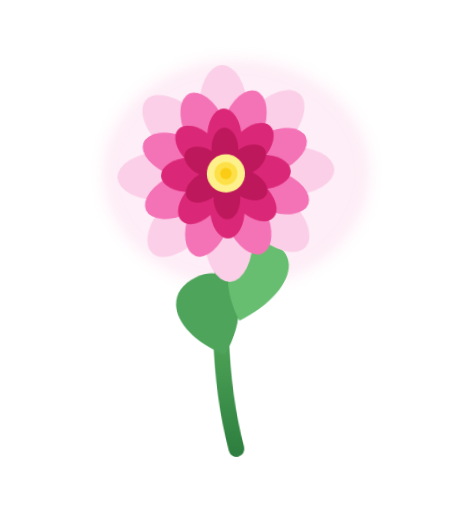
t = 0.00 s
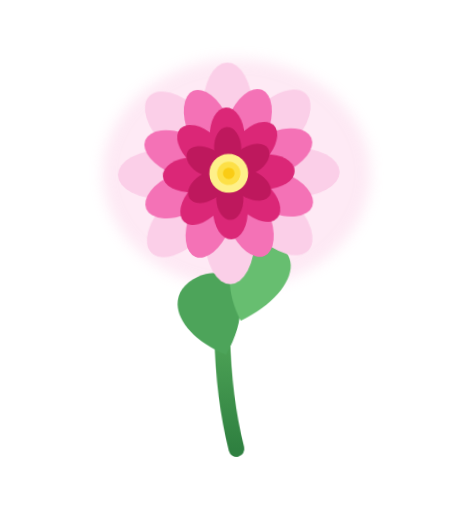
t = 0.58 s
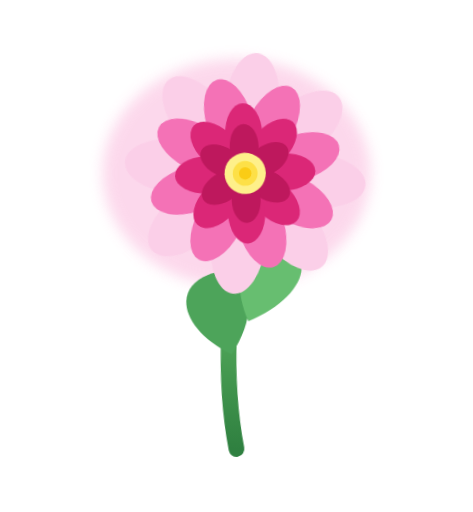
t = 1.73 s
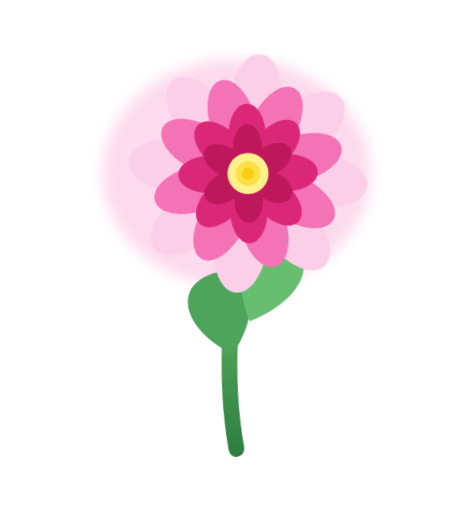
t = 2.30 s
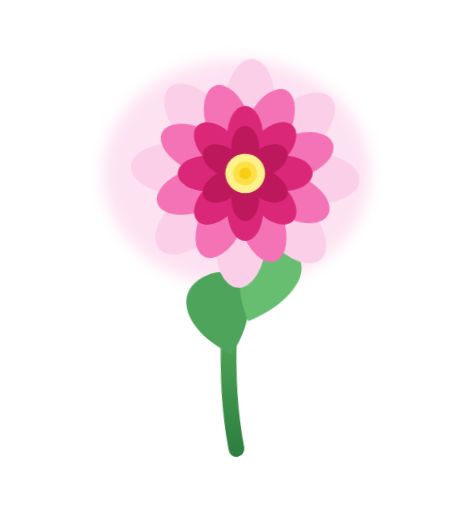
t = 2.88 s
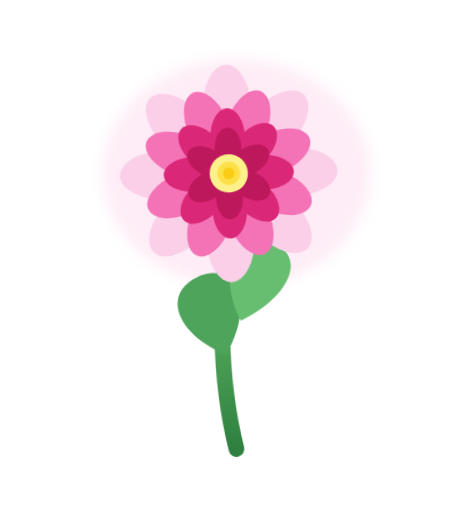
t = 4.03 s

The animated SVG that drew these frames (rendered in a browser with its animation timeline set to each time). Animation: 4 CSS @keyframes rules; one cycle of 4.60 s, repeats indefinitely.

<svg xmlns="http://www.w3.org/2000/svg" viewBox="0 0 240 260" role="img" aria-labelledby="title desc">
  <title id="title">Peony Puff</title>
  <desc id="desc">A lush many-petalled peony breathing open on a stem.</desc>
  <defs>
    <linearGradient id="pyStem" x1="0" y1="0" x2="0" y2="1">
      <stop offset="0%" stop-color="#6cc66d" />
      <stop offset="100%" stop-color="#2f8040" />
    </linearGradient>
    <filter id="pyGlow" x="-35%" y="-35%" width="170%" height="170%">
      <feGaussianBlur stdDeviation="3.5" />
    </filter>
  </defs>
  <style>
    .py-plant { transform-origin: 120px 228px; animation: pySway 4.6s ease-in-out infinite; }
    .py-outer { transform-origin: 120px 88px;  animation: pyOuter 3.8s ease-in-out infinite; }
    .py-inner { transform-origin: 120px 88px;  animation: pyInner 3.8s ease-in-out infinite; }
    .py-halo  { animation: pyHalo 3.8s ease-in-out infinite; }

    @keyframes pySway  { 0%,100%{ transform: rotate(-2.2deg); } 50%{ transform: rotate(2.4deg); } }
    @keyframes pyOuter { 0%,100%{ transform: scale(0.95) rotate(0deg); }   50%{ transform: scale(1.06) rotate(4deg); } }
    @keyframes pyInner { 0%,100%{ transform: scale(0.97) rotate(0deg); }   50%{ transform: scale(1.05) rotate(-4deg); } }
    @keyframes pyHalo  { 0%,100%{ opacity: 0.2; } 50%{ opacity: 0.45; } }
  </style>

  <ellipse class="py-halo" cx="120" cy="88" rx="68" ry="58" fill="#f9a8d4" filter="url(#pyGlow)" />

  <g class="py-plant">
    <path d="M120 228 C112 192, 113 148, 120 116" stroke="url(#pyStem)" stroke-width="8" stroke-linecap="round" fill="none" />
    <path d="M116 180 C91 169, 84 148, 103 140 C122 132, 132 154, 116 180 Z" fill="#4da45a" />
    <path d="M124 163 C149 152, 159 131, 141 124 C123 117, 112 138, 124 163 Z" fill="#67be70" />

    <g class="py-outer">
      <!-- Outer ring: 8 petals, light pink, centre=(120,88), petal-centre at cy=54 (dist=34) -->
      <g fill="#fbcfe8">
        <ellipse cx="120" cy="54" rx="13" ry="24" />
        <ellipse cx="120" cy="54" rx="13" ry="24" transform="rotate(45 120 88)" />
        <ellipse cx="120" cy="54" rx="13" ry="24" transform="rotate(90 120 88)" />
        <ellipse cx="120" cy="54" rx="13" ry="24" transform="rotate(135 120 88)" />
        <ellipse cx="120" cy="54" rx="13" ry="24" transform="rotate(180 120 88)" />
        <ellipse cx="120" cy="54" rx="13" ry="24" transform="rotate(225 120 88)" />
        <ellipse cx="120" cy="54" rx="13" ry="24" transform="rotate(270 120 88)" />
        <ellipse cx="120" cy="54" rx="13" ry="24" transform="rotate(315 120 88)" />
      </g>
      <!-- Mid ring: 8 petals, medium pink, offset 22.5°, petal-centre at cy=61 (dist=27) -->
      <g fill="#f472b6">
        <ellipse cx="120" cy="61" rx="11" ry="20" transform="rotate(22.5 120 88)" />
        <ellipse cx="120" cy="61" rx="11" ry="20" transform="rotate(67.5 120 88)" />
        <ellipse cx="120" cy="61" rx="11" ry="20" transform="rotate(112.5 120 88)" />
        <ellipse cx="120" cy="61" rx="11" ry="20" transform="rotate(157.5 120 88)" />
        <ellipse cx="120" cy="61" rx="11" ry="20" transform="rotate(202.5 120 88)" />
        <ellipse cx="120" cy="61" rx="11" ry="20" transform="rotate(247.5 120 88)" />
        <ellipse cx="120" cy="61" rx="11" ry="20" transform="rotate(292.5 120 88)" />
        <ellipse cx="120" cy="61" rx="11" ry="20" transform="rotate(337.5 120 88)" />
      </g>
    </g>

    <g class="py-inner">
      <!-- Inner ring: 8 petals, deep pink, petal-centre at cy=69 (dist=19) -->
      <g fill="#db2777">
        <ellipse cx="120" cy="69" rx="9" ry="15" />
        <ellipse cx="120" cy="69" rx="9" ry="15" transform="rotate(45 120 88)" />
        <ellipse cx="120" cy="69" rx="9" ry="15" transform="rotate(90 120 88)" />
        <ellipse cx="120" cy="69" rx="9" ry="15" transform="rotate(135 120 88)" />
        <ellipse cx="120" cy="69" rx="9" ry="15" transform="rotate(180 120 88)" />
        <ellipse cx="120" cy="69" rx="9" ry="15" transform="rotate(225 120 88)" />
        <ellipse cx="120" cy="69" rx="9" ry="15" transform="rotate(270 120 88)" />
        <ellipse cx="120" cy="69" rx="9" ry="15" transform="rotate(315 120 88)" />
      </g>
      <!-- Very inner: 6 petals, darkest, petal-centre at cy=75 (dist=13) -->
      <g fill="#be185d">
        <ellipse cx="120" cy="75" rx="7" ry="11" />
        <ellipse cx="120" cy="75" rx="7" ry="11" transform="rotate(60 120 88)" />
        <ellipse cx="120" cy="75" rx="7" ry="11" transform="rotate(120 120 88)" />
        <ellipse cx="120" cy="75" rx="7" ry="11" transform="rotate(180 120 88)" />
        <ellipse cx="120" cy="75" rx="7" ry="11" transform="rotate(240 120 88)" />
        <ellipse cx="120" cy="75" rx="7" ry="11" transform="rotate(300 120 88)" />
      </g>
      <!-- Stamen cluster -->
      <circle cx="120" cy="88" r="10" fill="#fef08a" />
      <circle cx="120" cy="88" r="6"  fill="#fde047" />
      <circle cx="120" cy="88" r="3"  fill="#facc15" />
    </g>
  </g>
</svg>
